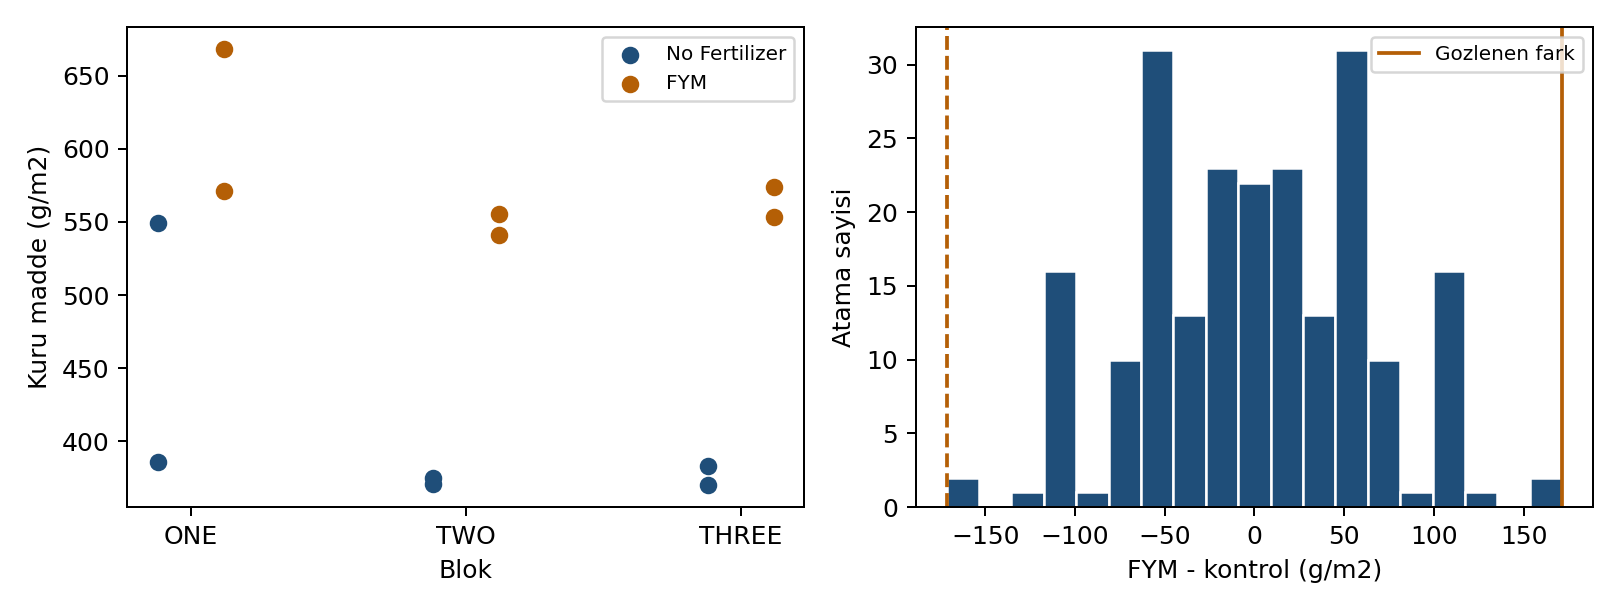

The table this chart was drawn from, first rows:
source_row, block, treatment, dry_matter_g_m2
2, ONE, No Fertilizer, 549
3, ONE, No Fertilizer, 386.2
4, TWO, No Fertilizer, 370.9
5, TWO, No Fertilizer, 375.1
6, THREE, No Fertilizer, 370.1
7, THREE, No Fertilizer, 383.4
8, ONE, FYM, 668.3
9, ONE, FYM, 571
10, TWO, FYM, 555.3
11, TWO, FYM, 541.4
12, THREE, FYM, 553.4
13, THREE, FYM, 574.2
